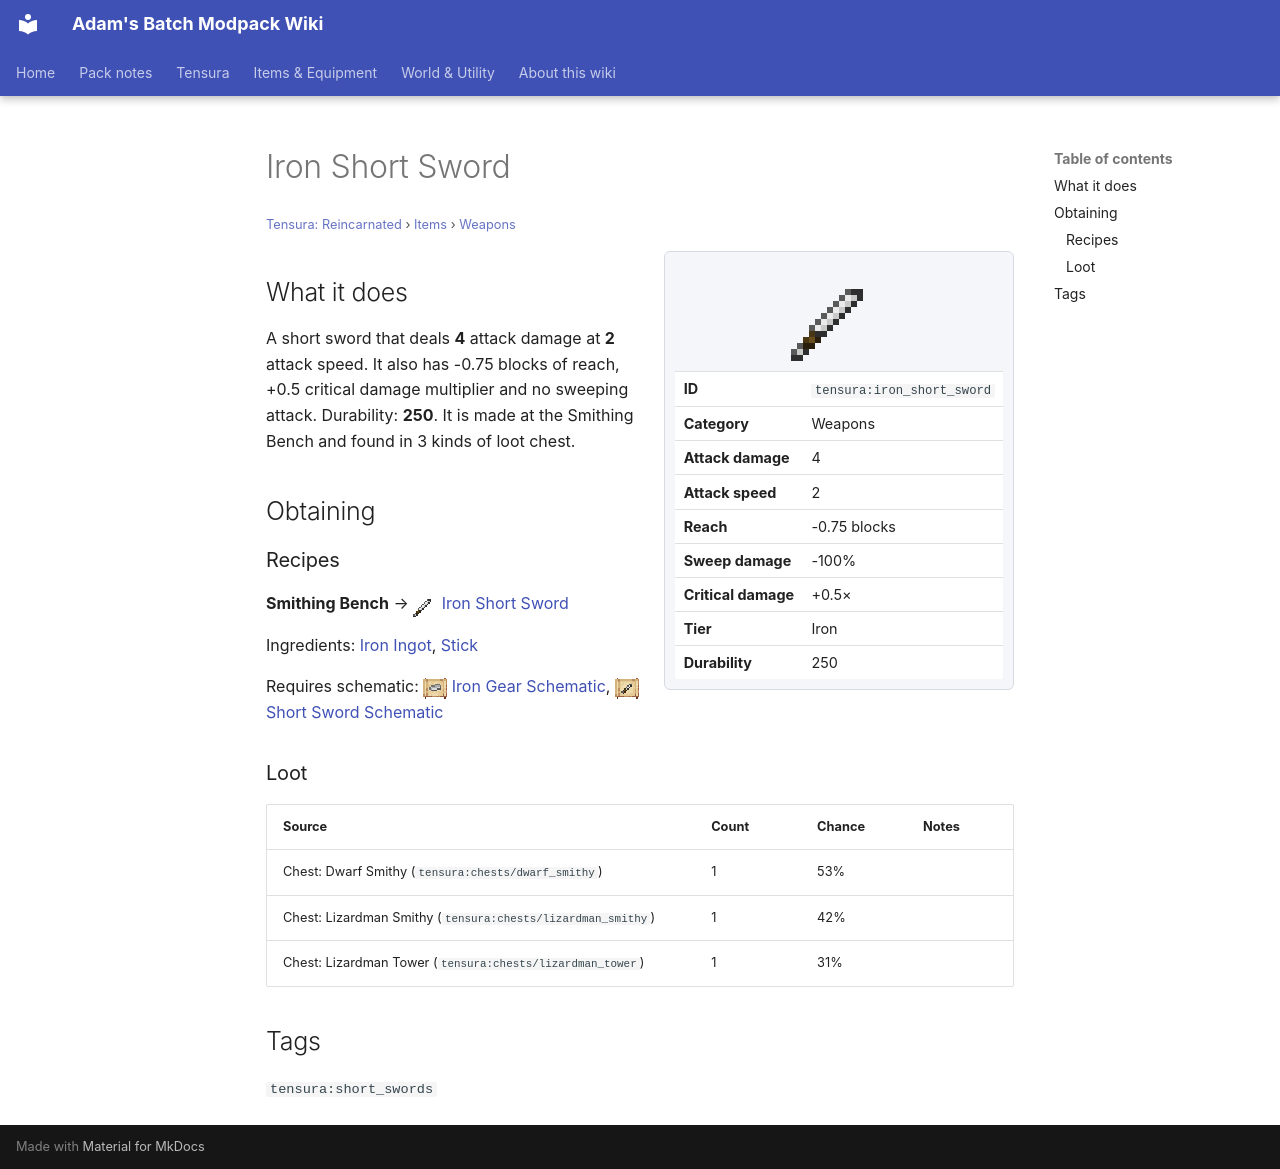

repository: Proteus-Nell/Adams-Batch-MC-Modpack-Wiki · page: tensura-reincarnated/items/weapons/iron-short-sword/index.html · generator: mkdocs

# Iron Short Sword

<small>[Tensura: Reincarnated](../../index.md) &rsaquo; [Items](../index.md) &rsaquo; [Weapons](index.md)</small>

<div class="infobox" markdown>

![Iron Short Sword](../../../assets/icons/tensura/item/iron_short_sword.png)

| | |
|---|---|
| **ID** | `tensura:iron_short_sword` |
| **Category** | Weapons |
| **Attack damage** | 4 |
| **Attack speed** | 2 |
| **Reach** | -0.75 blocks |
| **Sweep damage** | -100% |
| **Critical damage** | +0.5× |
| **Tier** | Iron |
| **Durability** | 250 |

</div>

## What it does

A short sword that deals **4** attack damage at **2** attack speed. It also has -0.75 blocks of reach, +0.5 critical damage multiplier and no sweeping attack. Durability: **250**. It is made at the Smithing Bench and found in 3 kinds of loot chest.

## Obtaining

### Recipes

**Smithing Bench** &rarr; ![](../../../assets/icons/tensura/item/iron_short_sword.png) [Iron Short Sword](iron-short-sword.md)

Ingredients:  [Iron Ingot](https://minecraft.wiki/w/Iron_Ingot),  [Stick](https://minecraft.wiki/w/Stick)

Requires schematic: ![](../../../assets/icons/tensura/item/iron_gear_schematic.png) [Iron Gear Schematic](../schematics/iron-gear-schematic.md), ![](../../../assets/icons/tensura/item/short_sword_schematic.png) [Short Sword Schematic](../schematics/short-sword-schematic.md)

### Loot

| Source | Count | Chance | Notes |
|---|---|---|---|
| Chest: Dwarf Smithy (`tensura:chests/dwarf_smithy`) | 1 | 53% |  |
| Chest: Lizardman Smithy (`tensura:chests/lizardman_smithy`) | 1 | 42% |  |
| Chest: Lizardman Tower (`tensura:chests/lizardman_tower`) | 1 | 31% |  |

## Tags

`tensura:short_swords`
